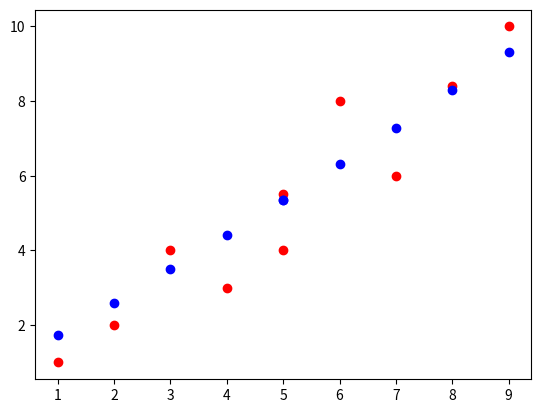

Python code for this plot:
"""
Source: https://machinelearningmedium.com/2017/08/23/multivariate-linear-regression/
"""
import numpy as np

print(__doc__)

"""
Dummy data for Multivariate Regression
"""
X_train = np.array([[1, 2, 3, 4, 5, 6, 7, 8, 9, 5]]).T
Y_train = np.array([[1, 2, 4, 3, 5.5, 8, 6, 8.4, 10, 4]]).T


"""
Hypothesis Function
"""
def h_function(x, theta):
	# theta(k, 1) x(k, 1)
	# print(theta.shape, x.T.shape)
	# x = np.array(x).reshape(-1, 1)
	# print(theta.T, x)
	# print("MAT: ", np.matmul(theta, x.T)[0][0])
	# exit(0)
	return np.matmul(theta, x.T)[0][0]

"""
Update features by order of the regression
[x] -> [1, x, x^2, ..., x^order_of_regression ]
"""
def update_features(x, order_of_regression):
	# 
	x_feature = [1.0]
	value = 1.0
	for i in range(order_of_regression):
		value = value * x[0]
		x_feature.append(value)
	return np.atleast_2d(x_feature)

"""
Cost function/ Loss function J(theta)
"""
def loss_function_j(X_train, Y_train, theta, order_of_regression):
	cost = 0
	m = X_train.shape[0]
	for (x, y) in zip(X_train, Y_train):
		x_feature = update_features(x, order_of_regression)
		# print("X_feature: {}".format(x_feature))
		cost +=  (h_function(x_feature, theta) - y) ** 2
		# print("cost: {} regular: {}".format(cost, (1.0 / (2.0 * m) ) * cost))
	# exit(0)
	return (1.0 / (2.0 * m) ) * cost

"""
Partial Derivative w.r.t. theta_i
"""
def derivative_theta_i(X_train, Y_train, theta, order_of_regression, i):
	result = 0
	m = X_train.shape[0]
	for (x, y) in zip(X_train, Y_train):
		# print(x, y)
		x_feature = update_features(x, order_of_regression)
		# print("x_feature: {}".format(x_feature))
		# print("h_function:", h_function(x_feature, theta) - y[0], y)
		# loss = 
		result +=  (h_function(x_feature, theta) - y[0]) * x_feature[0][i]
		# print(h)
		# print(x_feature, y)
		# loss_j = loss_function_j(x, y) * x
	# print("type result: ", type(result))

	return (1.0 / m) * result


def update_theta(X_train, Y_train, theta, alpha, order_of_regression):
	temp = []
	print("theta: {}".format(len(theta)))

	for i, old_theta in enumerate(theta[0]):

		# print("old_theta: {} derivative_theta_i: {}".format(old_theta, derivative_theta_i(X_train, Y_train, theta, order_of_regression, i)))

		new_theta_i = old_theta - alpha * derivative_theta_i(X_train, Y_train, theta, order_of_regression, i)
		# print("new_theta_i: {}".format(new_theta_i))
		temp.append(new_theta_i)

	# print(np.atleast_2d(temp))
	# exit(0)
	return np.atleast_2d(temp)

"""
Gradient Descent For Multivariate Regression
"""
def gradient_descent(X_train, Y_train, tolerance = 0.001, alpha = 0.001, theta=[], order_of_regression=2):
	# if len(theta) == 0:
	# 	theta = np.atleast_2d(np.random.random(order_of_regression + 1))

	# print(theta.shape)
	# print(theta)

	theta = np.array([[0.89088266, 0.92116762, 0.53932061]])

	loss_history = []
	theta_history = []
	cur_loss = loss_function_j(X_train, Y_train, theta, order_of_regression)
	prev_loss = 0.0
	iter_number = 0
	# return theta

	while True:

		theta = update_theta(X_train, Y_train, theta, alpha, order_of_regression)
		# loss_j = 
		prev_loss = cur_loss
		cur_loss = loss_function_j(X_train, Y_train, theta, order_of_regression)
		iter_number += 1
		print("iter: {} prev_loss: {} cur_loss: {} theta: {}".format(iter_number, prev_loss, cur_loss, theta))
		# break
		if abs(cur_loss - prev_loss) < tolerance:
			break

	# print("cur_loss: {}".format(cur_loss))
	return theta

"""
Plot the line using theta_values
"""
def plot_line(formula, x_range, order_of_regression):
    x = np.array(x_range).tolist()  
    y = [formula(update_features(x_i, order_of_regression)) for x_i in x]
    plt.plot(x, y)


# print(X_train)

theta = gradient_descent(X_train, Y_train)
# result = derivative_theta_i(X_train, Y_train, theta=np.array([[0.5, 0.2, 0.3]]), order_of_regression=2, i=1)
# print(result)
print(theta)


	
def prediction(X_train, theta, order_of_regression=2):
	y_preds = []
	for x in X_train:
		x_feature = update_features(x, order_of_regression)
		# print(value)	
		y_pred = h_function(x_feature, theta)
		print(x[0], x_feature, y_pred)
		y_preds.append(y_pred)
	
	print(y_preds)

	return y_preds

import matplotlib.pyplot as plt

# x = np.array(data).T[0]
# y = np.array(data).T[1]
x = X_train.reshape(-1, 1)
y = Y_train.reshape(-1, 1)

print(X_train.shape)
y_preds = prediction(X_train, theta)
# x, y = zip(*np.array(X_train))

# y_preds = prediction(x, theta)
# # print(x, y)
plt.scatter(x, y, color='red')
plt.scatter(x, y_preds, color='blue')

plt.show()